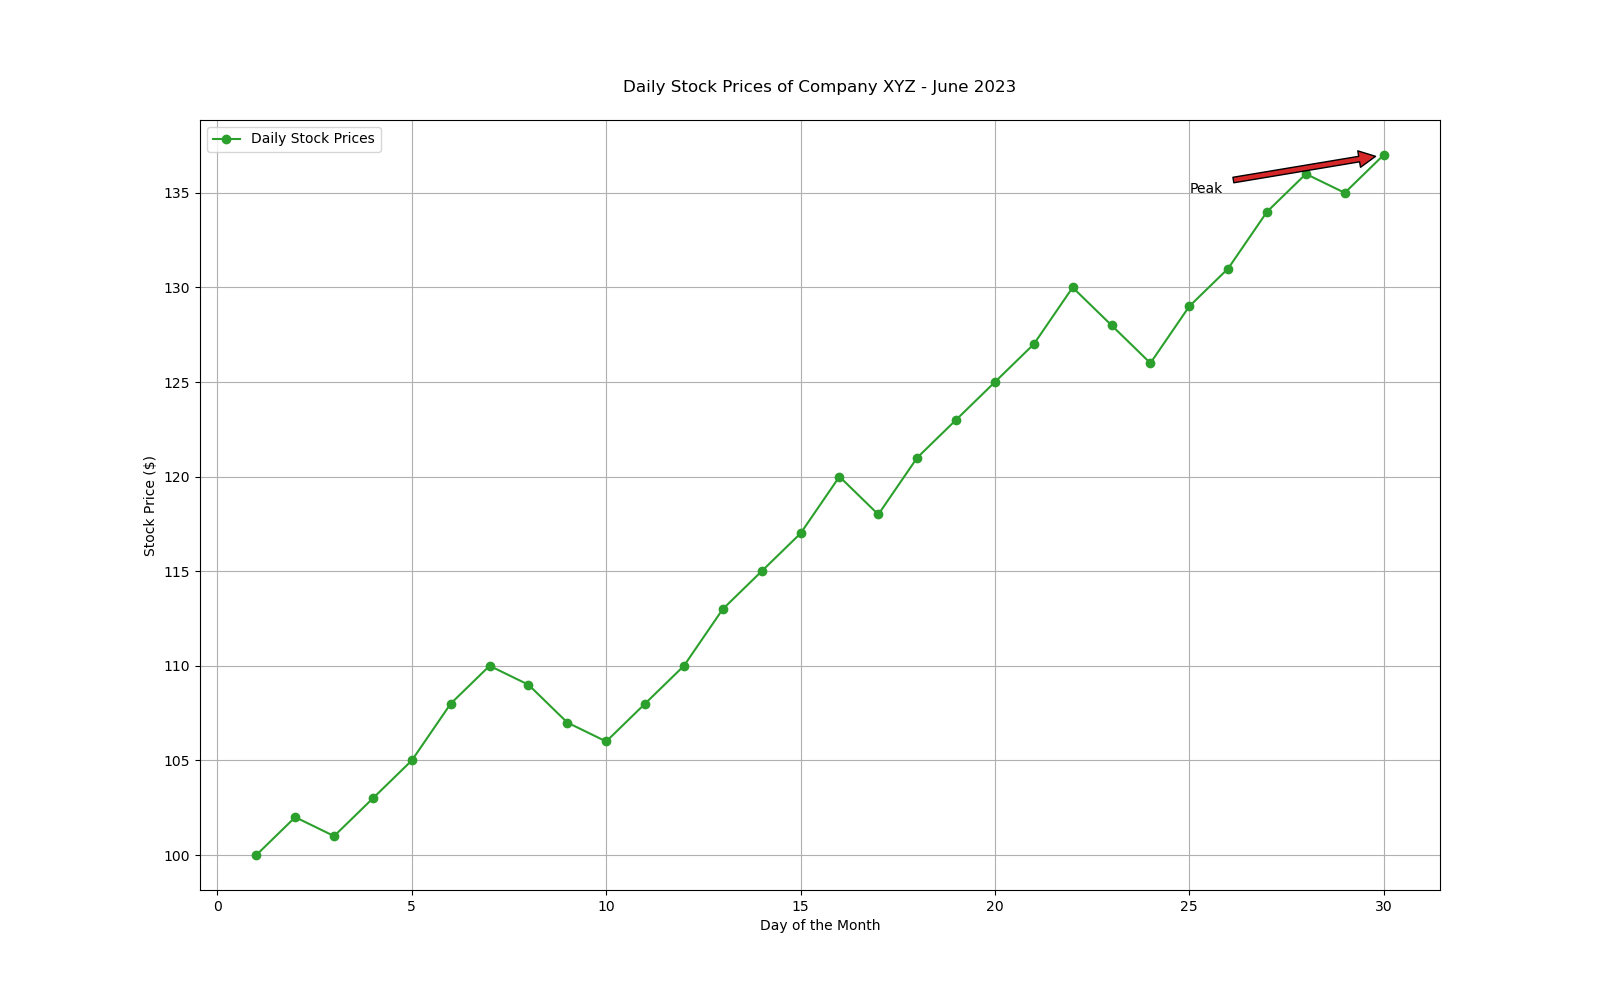

Values plotted in this chart, from the file beside it:
Day, Stock Price
1, 100
2, 102
3, 101
4, 103
5, 105
6, 108
7, 110
8, 109
9, 107
10, 106
11, 108
12, 110
13, 113
14, 115
15, 117
16, 120
17, 118
18, 121
19, 123
20, 125
21, 127
22, 130
23, 128
24, 126
25, 129
26, 131
27, 134
28, 136
29, 135
30, 137
